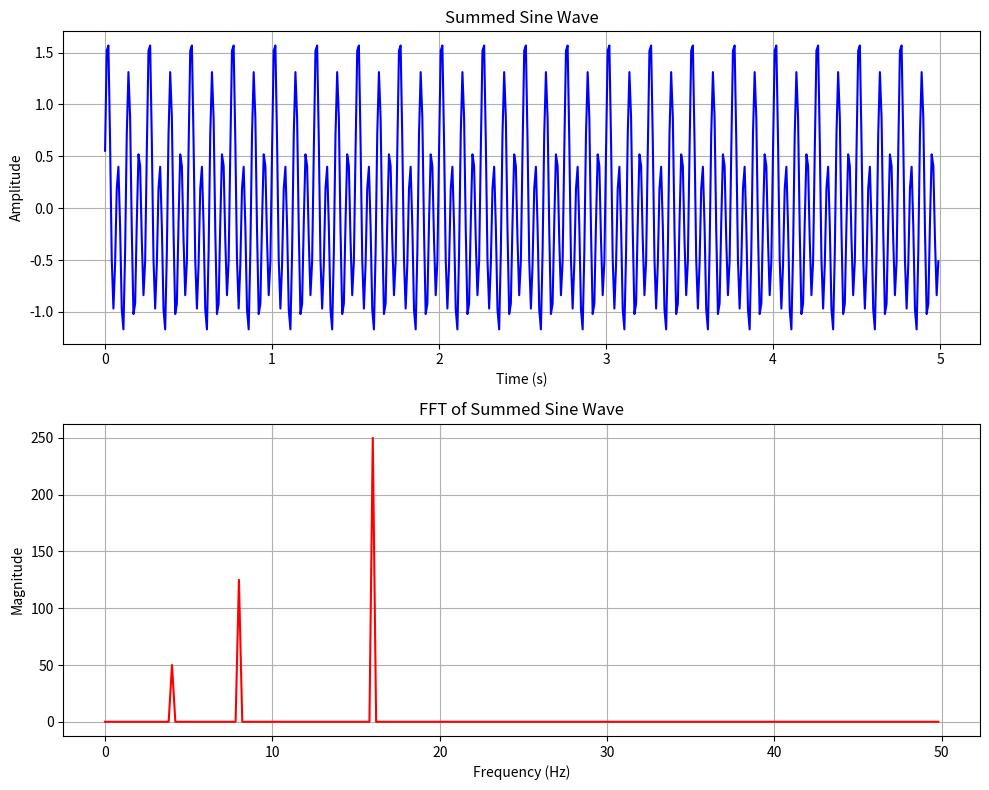

The script that saved this image:
import math
import time
import numpy as np
import matplotlib.pyplot as plt

# ============================
# SINE WAVE PARAMETERS
# ============================
# Define a list of sine waves as tuples: (frequency in Hz, amplitude, phase in radians)
sine_params = [
    (16.0, 1.0, 0),             # Sine 1: 16 Hz, amplitude 1.0, phase 0
    (8.0, 0.5, math.pi / 4),     # Sine 2: 8 Hz, amplitude 0.5, phase π/4
    (4.0, 0.2, math.pi / 2)      # Sine 3: 4 Hz, amplitude 0.2, phase π/2
]

# Sampling parameters
sample_freq = 100     # Sampling frequency in Hz (100 samples per second)
dt = 1.0 / sample_freq  # Time interval between samples (0.01 sec)
num_lines = 500       # Total number of samples to generate

# ============================
# Part 1: Generate the data file with summed sine wave
# ============================
start_time = time.time()  # Base timestamp
filename = "data.txt"

with open(filename, "w") as file:
    for i in range(num_lines):
        t = i * dt  # Relative time for current sample

        # Compute each sine value and sum them
        sine_values = [amp * math.sin(2 * math.pi * freq * t + phase)
                       for freq, amp, phase in sine_params]
        summed_signal = sum(sine_values)

        # Optionally, you could write the individual sine values as well,
        # here we write the summed signal and the timestamp.
        timestamp = start_time + t
        file.write(f"{summed_signal};{timestamp}\n")

print(f"Data generated in file: {filename}")

# ============================
# Part 2: Plot the summed sine wave and its FFT
# ============================
timestamps = []
signal_data = []

with open(filename, "r") as file:
    for line in file:
        parts = line.strip().split(";")
        if len(parts) >= 2:
            try:
                val = float(parts[0])
                ts = float(parts[1])
                signal_data.append(val)
                timestamps.append(ts)
            except ValueError:
                continue

# Convert lists to numpy arrays.
signal_array = np.array(signal_data)
timestamps = np.array(timestamps)

# Use the known sampling interval if timestamps are consistent.
if len(timestamps) >= 2:
    dt = timestamps[1] - timestamps[0]
else:
    dt = 0.01

# Compute the FFT of the summed signal.
fft_result = np.fft.fft(signal_array)
freqs = np.fft.fftfreq(len(signal_array), d=dt)
magnitude = np.abs(fft_result)

# Keep only the positive frequencies.
half_n = len(freqs) // 2
positive_freqs = freqs[:half_n]
positive_magnitude = magnitude[:half_n]

# Plot both the time domain signal (summed sine) and its FFT using subplots.
fig, (ax1, ax2) = plt.subplots(2, 1, figsize=(10, 8))

# Time domain plot
ax1.plot(timestamps - timestamps[0], signal_array, color='blue')
ax1.set_xlabel("Time (s)")
ax1.set_ylabel("Amplitude")
ax1.set_title("Summed Sine Wave")
ax1.grid(True)

# Frequency domain plot (FFT)
ax2.plot(positive_freqs, positive_magnitude, color='red')
ax2.set_xlabel("Frequency (Hz)")
ax2.set_ylabel("Magnitude")
ax2.set_title("FFT of Summed Sine Wave")
ax2.grid(True)

plt.tight_layout()
plt.show()
